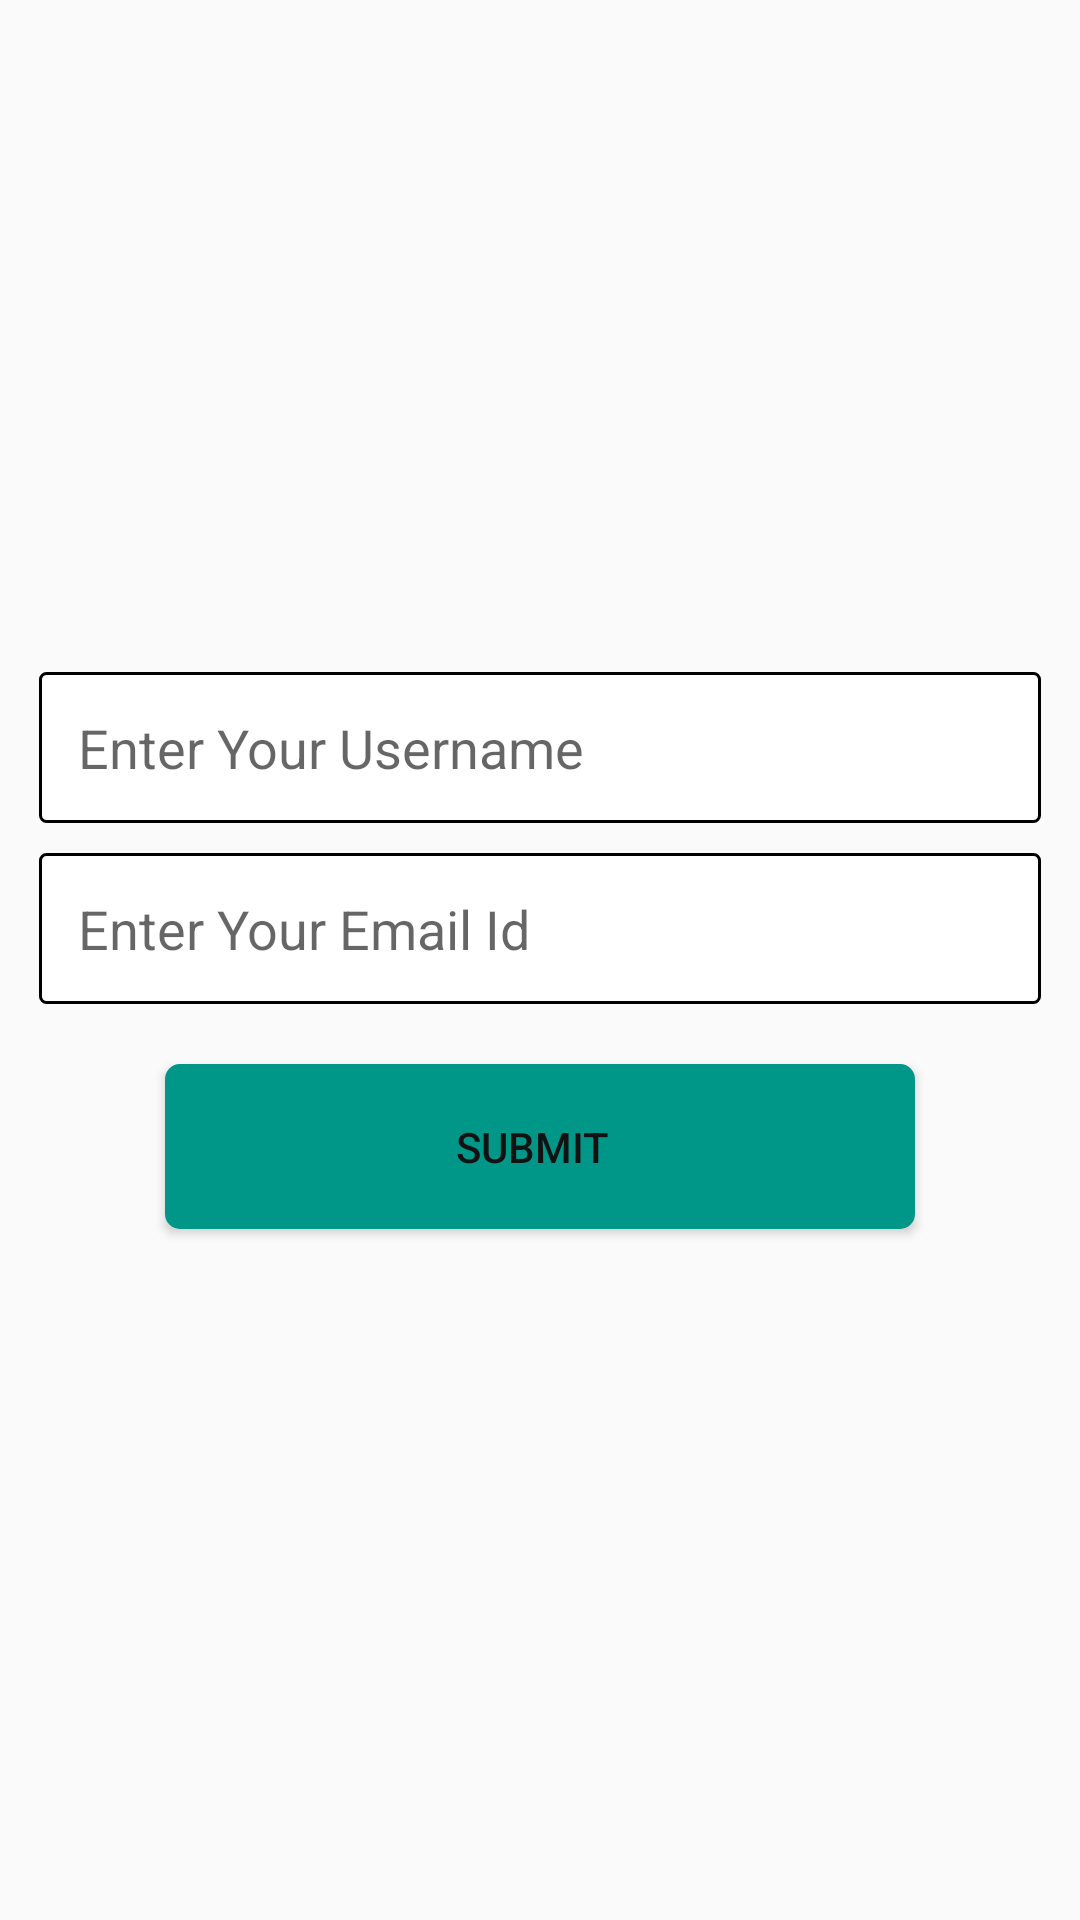

Android layout source for this screen:
<!-- AndroidManifest.xml: application theme AppTheme -->
<!-- res/layout/activity_forgetpassword.xml -->
<?xml version="1.0" encoding="utf-8"?>
<LinearLayout xmlns:android="http://schemas.android.com/apk/res/android"
    android:gravity="center"
    android:orientation="vertical"
    android:layout_width="match_parent"
    android:layout_height="match_parent">

    


    <EditText
        android:id="@+id/et_username"
        android:background="@drawable/edittext_rounded"
        android:hint="Enter Your Username"
        android:padding="13dp"
        android:singleLine="true"
        android:layout_marginTop="4dp"
        android:layout_marginLeft="13dp"
        android:layout_marginRight="13dp"
        android:layout_width="match_parent"
        android:layout_height="wrap_content" />


    <EditText
        android:id="@+id/et_email"
        android:background="@drawable/edittext_rounded"
        android:hint="Enter Your Email Id"
        android:padding="13dp"
        android:singleLine="true"
        android:layout_marginTop="10dp"
        android:layout_marginLeft="13dp"
        android:layout_marginRight="13dp"
        android:layout_width="match_parent"
        android:layout_height="wrap_content" />

    <Button
        android:id="@+id/btn_submit"
        android:text="Submit"
        android:paddingRight="5dp"
        android:layout_marginTop="20dp"
        android:layout_marginLeft="50dp"
        android:layout_marginRight="50dp"
        android:layout_marginBottom="10dp"
        android:textColor="#131212"
        android:layout_width="250dp"
        android:layout_height="55dp"
        android:background="@drawable/button1" />


   

</LinearLayout>
<!-- resources referenced by this layout -->
<resources>
  <!-- drawable button1 (drawable) -->
  <?xml version="1.0" encoding="utf-8"?>
  <selector xmlns:android="http://schemas.android.com/apk/res/android">
      <item>
          <shape android:shape="rectangle">
              <solid android:color="#009688"/>
              <stroke android:color="#009688" android:width="2dp" />
              
              <corners android:radius="4dp" />
          </shape>
      </item>
  </selector>
  <!-- drawable edittext_rounded (drawable) -->
  <?xml version="1.0" encoding="utf-8"?>
  <selector xmlns:android="http://schemas.android.com/apk/res/android">
      <item>
          <shape android:shape="rectangle">
              <solid android:color="#FFFFFF "/>
              <stroke android:color="#000000" android:width="1dp" />
              
              <corners android:radius="2dp" />
          </shape>
      </item>
  </selector>
  <style name="AppTheme" parent="Theme.AppCompat.Light.DarkActionBar">
          
          <item name="colorPrimary">@color/colorPrimary</item>
          <item name="colorPrimaryDark">@color/colorPrimaryDark</item>
          <item name="colorAccent">@color/colorAccent</item>
      </style>
  <color name="colorPrimary">#303F9F</color>
  <color name="colorPrimaryDark">#283593</color>
  <color name="colorAccent">#D81B60</color>
</resources>
